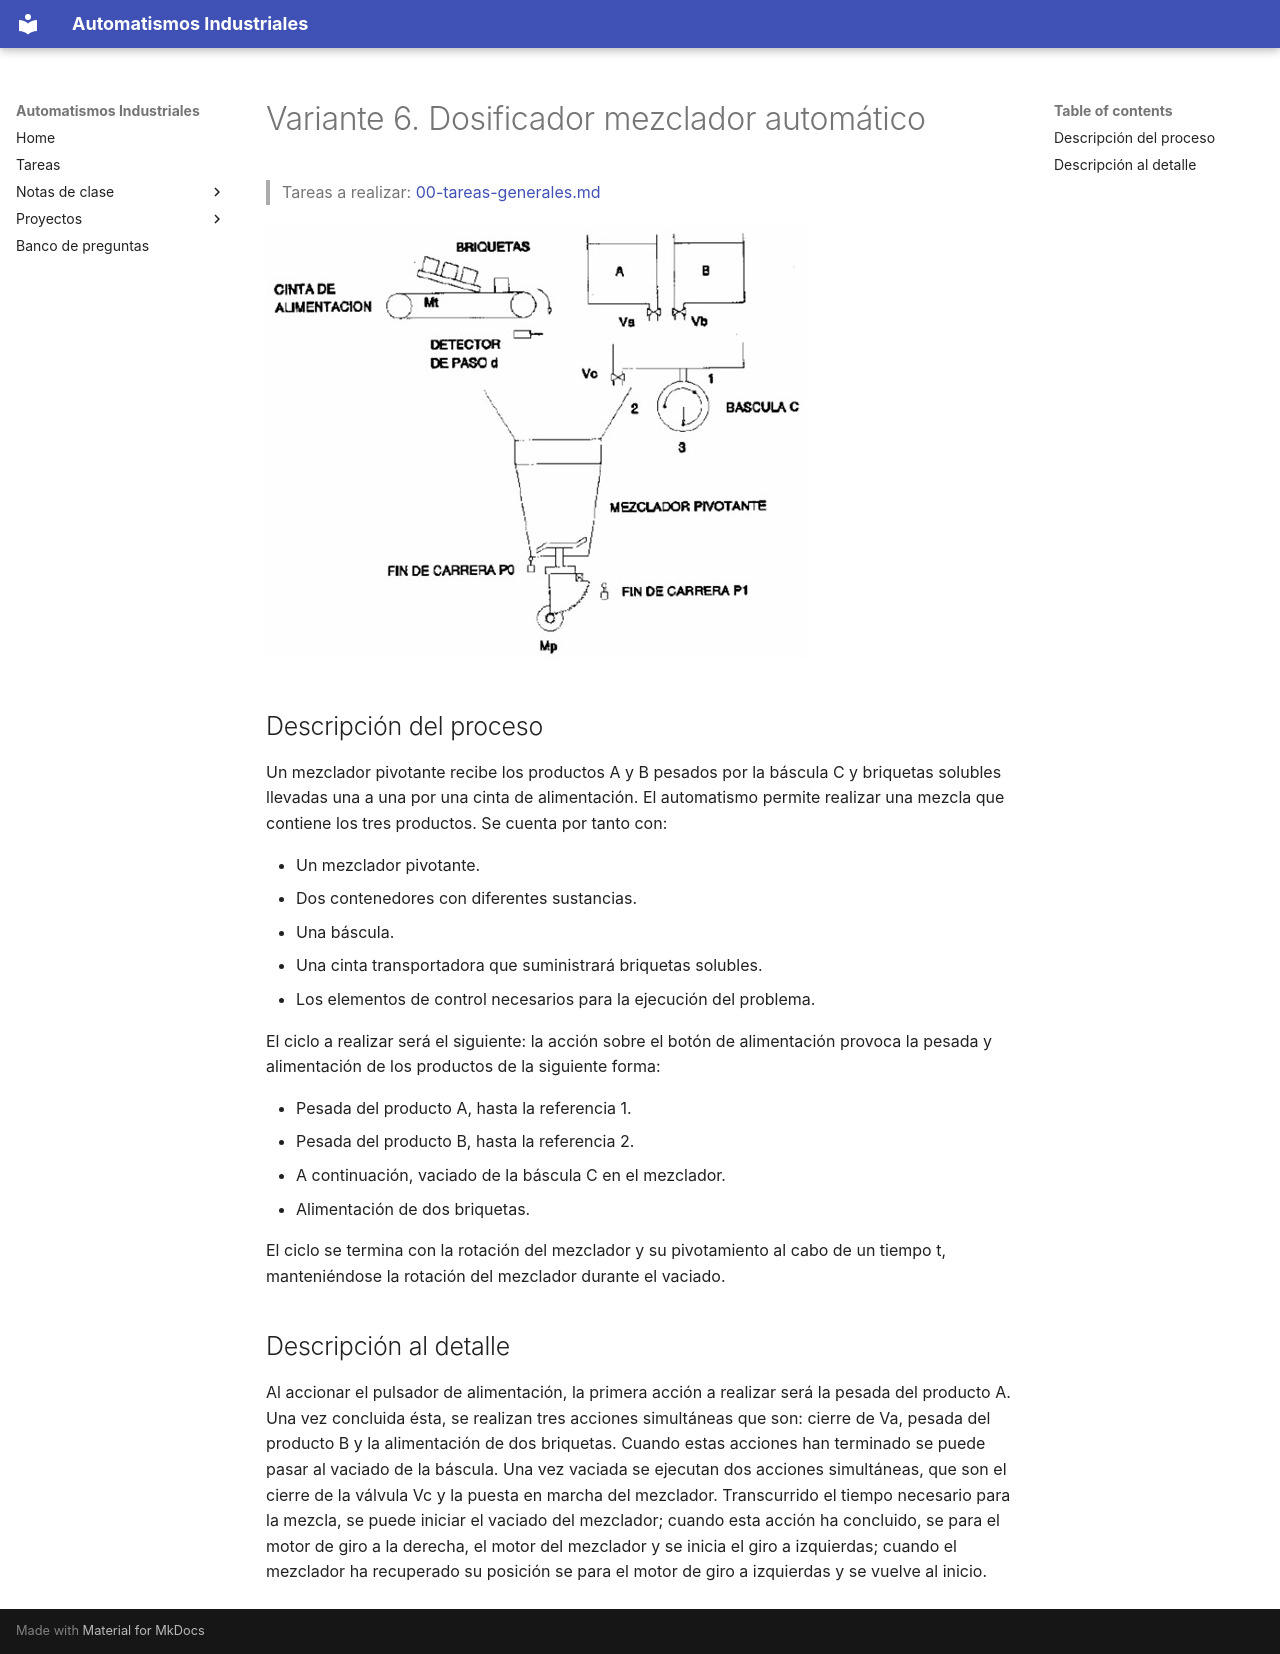

repository: vladimir1284/automatismos-industriales · page: proyectos/variantes/variante-06-dosificador-mezclador-automatico/index.html · generator: mkdocs

# Variante 6. Dosificador mezclador automático

> Tareas a realizar: [00-tareas-generales.md](00-tareas-generales.md)

![Esquema del dosificador mezclador automático](imagenes/variante-06-esquema.png)

## Descripción del proceso

Un mezclador pivotante recibe los productos A y B pesados por la báscula C y briquetas solubles llevadas una a una por una cinta de alimentación. El automatismo permite realizar una mezcla que contiene los tres productos. Se cuenta por tanto con:

- Un mezclador pivotante.
- Dos contenedores con diferentes sustancias.
- Una báscula.
- Una cinta transportadora que suministrará briquetas solubles.
- Los elementos de control necesarios para la ejecución del problema.

El ciclo a realizar será el siguiente: la acción sobre el botón de alimentación provoca la pesada y alimentación de los productos de la siguiente forma:

- Pesada del producto A, hasta la referencia 1.
- Pesada del producto B, hasta la referencia 2.
- A continuación, vaciado de la báscula C en el mezclador.
- Alimentación de dos briquetas.

El ciclo se termina con la rotación del mezclador y su pivotamiento al cabo de un tiempo t, manteniéndose la rotación del mezclador durante el vaciado.

## Descripción al detalle

Al accionar el pulsador de alimentación, la primera acción a realizar será la pesada del producto A. Una vez concluida ésta, se realizan tres acciones simultáneas que son: cierre de Va, pesada del producto B y la alimentación de dos briquetas. Cuando estas acciones han terminado se puede pasar al vaciado de la báscula. Una vez vaciada se ejecutan dos acciones simultáneas, que son el cierre de la válvula Vc y la puesta en marcha del mezclador. Transcurrido el tiempo necesario para la mezcla, se puede iniciar el vaciado del mezclador; cuando esta acción ha concluido, se para el motor de giro a la derecha, el motor del mezclador y se inicia el giro a izquierdas; cuando el mezclador ha recuperado su posición se para el motor de giro a izquierdas y se vuelve al inicio.
